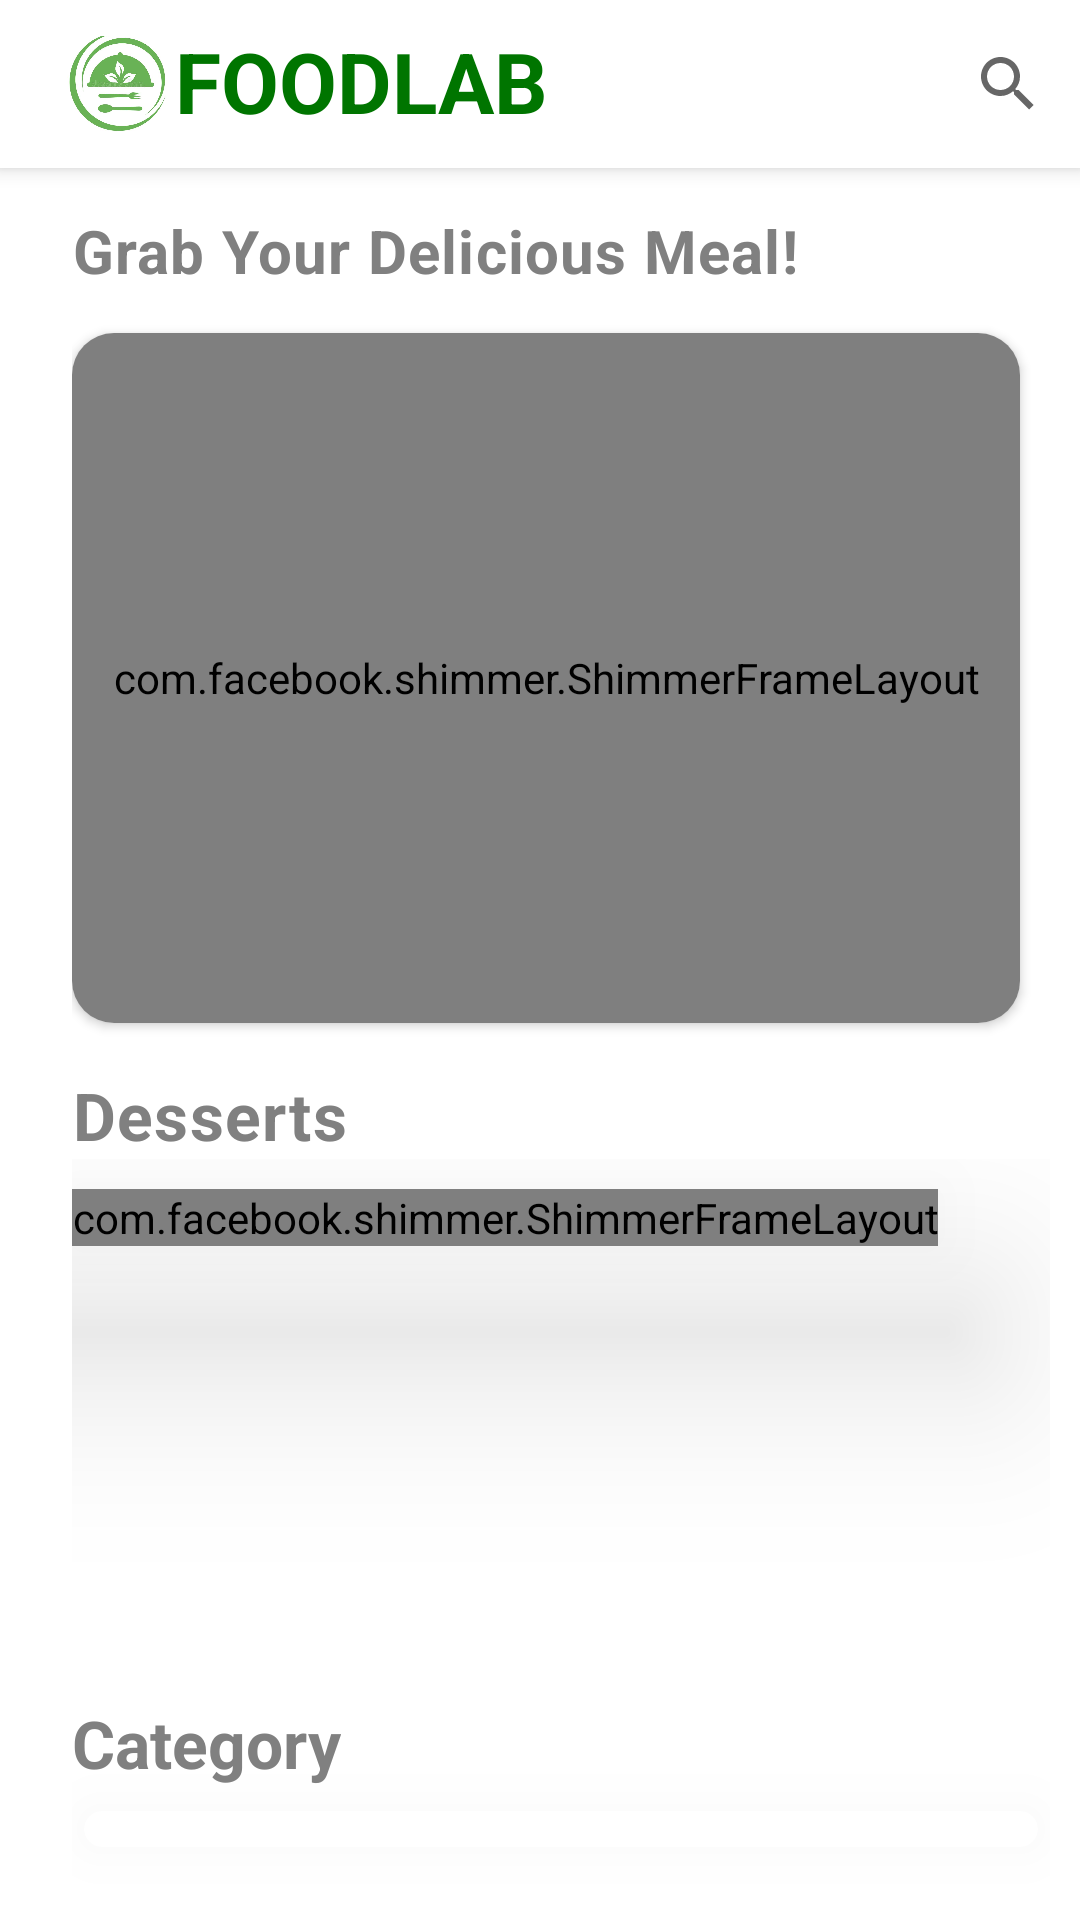

Here is an Android app screen rendered from its layout file. Give the layout XML and the strings, colors and styles it references.
<!-- AndroidManifest.xml: application theme Theme.Food_test -->
<!-- res/layout/fragment_home.xml -->
<?xml version="1.0" encoding="utf-8"?>
<androidx.coordinatorlayout.widget.CoordinatorLayout xmlns:android="http://schemas.android.com/apk/res/android"
    xmlns:app="http://schemas.android.com/apk/res-auto"
    xmlns:tools="http://schemas.android.com/tools"
    android:id="@+id/homeFragment"
    android:layout_width="match_parent"
    android:layout_height="match_parent"
    android:backgroundTint="@color/white"
    android:orientation="vertical"
    tools:context=".view.fragments.HomeFragment">

        <com.google.android.material.appbar.AppBarLayout
            android:backgroundTint="@color/white"
            android:layout_width="match_parent"
            android:layout_height="wrap_content">
            <com.google.android.material.appbar.MaterialToolbar
                android:layout_width="match_parent"
                app:layout_scrollFlags="scroll|enterAlways|snap"
                android:layout_height="wrap_content">
                <LinearLayout
                    android:id="@+id/header"
                    android:layout_width="match_parent"
                    android:layout_height="match_parent"
                    android:gravity="center"
                    android:orientation="horizontal"
                    android:baselineAligned="true">

                    <LinearLayout
                        android:layout_width="0dp"
                        android:layout_height="wrap_content"
                        android:layout_weight="3"
                        android:orientation="horizontal">

                        <ImageView
                            android:layout_width="46dp"
                            android:layout_height="32dp"
                            android:paddingBottom="2dp"
                            android:scaleType="centerCrop"
                            android:src="@drawable/img_4"
                            tools:ignore="ContentDescription,MissingConstraints" />

                        <TextView
                            android:id="@+id/home_title"
                            android:layout_width="0dp"
                            android:layout_height="match_parent"
                            android:layout_marginStart="-4dp"
                            android:layout_marginTop="-4dp"
                            android:layout_weight="2"
                            android:gravity="start|center"
                            android:text="FOODLAB"
                            android:textColor="@color/deep_green"
                            android:textSize="28sp"
                            android:textStyle="bold"
                            tools:ignore="HardcodedText,NestedWeights" />
                    </LinearLayout>

                    <androidx.appcompat.widget.SearchView
                        android:id="@+id/searchIcon"
                        android:searchIcon="@drawable/ic_search"
                        android:layout_width="wrap_content"
                        android:layout_height="wrap_content"/>
                </LinearLayout>
            </com.google.android.material.appbar.MaterialToolbar>
        </com.google.android.material.appbar.AppBarLayout>

    <LinearLayout
        android:layout_width="match_parent"
        android:layout_height="match_parent"
        android:background="@color/white"
        android:layout_marginStart="24dp"
        android:layout_marginEnd="10dp">

        <androidx.core.widget.NestedScrollView
            android:layout_width="match_parent"
            android:layout_height="match_parent"
            android:fillViewport="true"
            android:focusableInTouchMode="true">

            <LinearLayout
                android:layout_width="match_parent"
                android:layout_height="match_parent"
                android:orientation="vertical">

                <TextView
                    android:layout_width="wrap_content"
                    android:layout_height="wrap_content"
                    android:layout_marginTop="70dp"
                    android:letterSpacing="0.02"
                    android:text="Grab Your Delicious Meal!"
                    android:textColor="@color/grey"
                    android:textSize="20sp"
                    android:textStyle="bold"
                    tools:ignore="HardcodedText" />

                <androidx.cardview.widget.CardView
                    android:id="@+id/card_view"
                    android:layout_width="match_parent"
                    android:layout_height="230dp"
                    android:layout_marginTop="14dp"
                    android:layout_marginEnd="10dp"
                    android:elevation="60dp"
                    app:cardCornerRadius="14dp">

                    <ImageView
                        android:id="@+id/card_img"
                        android:layout_width="match_parent"
                        android:layout_height="match_parent"

                        android:scaleType="fitXY"
                        tools:ignore="ContentDescription" />

                    <com.facebook.shimmer.ShimmerFrameLayout
                        android:id="@+id/random_shimmer"
                        android:layout_width="match_parent"
                        android:layout_height="match_parent"
                        android:defaultFocusHighlightEnabled="true"
                        app:shimmer_auto_start="true"
                        app:shimmer_direction="left_to_right"
                        app:shimmer_dropoff="@integer/material_motion_duration_long_2"
                        app:shimmer_duration="@integer/material_motion_duration_medium_2"
                        app:shimmer_shape="linear"
                        app:shimmer_tilt="@integer/material_motion_duration_long_2">

                        <LinearLayout
                            android:id="@+id/random_shimmer_layout"
                            android:layout_width="match_parent"
                            android:layout_height="wrap_content">

                            <include layout="@layout/random_shimmer_effect" />

                            <include layout="@layout/random_shimmer_effect" />

                            <include layout="@layout/random_shimmer_effect" />

                            <include layout="@layout/random_shimmer_effect" />

                        </LinearLayout>

                    </com.facebook.shimmer.ShimmerFrameLayout>

                    
                    
                    
                    
                    
                </androidx.cardview.widget.CardView>

                <TextView
                    android:layout_width="wrap_content"
                    android:layout_height="wrap_content"
                    android:layout_marginTop="16dp"
                    android:letterSpacing="0.02"
                    android:text="Desserts"
                    android:textColor="@color/grey"
                    android:textSize="22sp"
                    android:textStyle="bold"
                    tools:ignore="HardcodedText" />



                <RelativeLayout
                    android:layout_width="match_parent"
                    android:layout_height="wrap_content">
                    <com.facebook.shimmer.ShimmerFrameLayout
                        android:id="@+id/popular_shimmer"
                        android:layout_width="wrap_content"
                        android:layout_marginTop="10dp"
                        android:layout_height="wrap_content"
                        android:defaultFocusHighlightEnabled="true"
                        app:shimmer_auto_start="true"
                        android:elevation="40dp"
                        app:shimmer_direction="left_to_right"
                        app:shimmer_dropoff="@integer/material_motion_duration_long_2"
                        app:shimmer_duration="@integer/material_motion_duration_medium_2"
                        app:shimmer_shape="linear"
                        app:shimmer_tilt="@integer/material_motion_duration_long_2">

                        <FrameLayout
                            android:id="@+id/popular_shimmer_layout"
                            android:layout_marginBottom="6dp"
                            android:layout_width="wrap_content"
                            android:layout_height="wrap_content">

                            <include layout="@layout/popular_shimmer_effect" />

                            <include layout="@layout/popular_shimmer_effect" />

                            <include layout="@layout/popular_shimmer_effect" />

                            <include layout="@layout/popular_shimmer_effect" />

                            <include layout="@layout/popular_shimmer_effect" />

                            <include layout="@layout/popular_shimmer_effect" />
                        </FrameLayout>
                    </com.facebook.shimmer.ShimmerFrameLayout>

                    <androidx.recyclerview.widget.RecyclerView
                        android:id="@+id/recView_popular_meal"
                        android:layout_width="match_parent"
                        android:layout_height="154dp"
                        android:layout_marginTop="10dp"
                        android:backgroundTint="@color/white"
                        android:elevation="40dp"
                        tools:listitem="@layout/popular_meal_items" />
                </RelativeLayout>

                <TextView
                    android:layout_width="wrap_content"
                    android:layout_height="wrap_content"
                    android:layout_marginTop="16dp"
                    android:layout_marginBottom="4dp"
                    android:text="Category"
                    android:textColor="@color/grey"
                    android:textSize="22sp"
                    android:textStyle="bold"
                    tools:ignore="HardcodedText" />

                <androidx.cardview.widget.CardView
                    android:id="@+id/category_card"
                    android:layout_width="match_parent"
                    android:layout_height="wrap_content"
                    android:layout_marginHorizontal="4dp"
                    android:layout_marginVertical="4dp"
                    android:outlineSpotShadowColor="@color/white"
                    app:cardCornerRadius="8dp"
                    app:cardElevation="40dp">

                    <androidx.recyclerview.widget.RecyclerView
                        android:id="@+id/recView_category"
                        android:layout_width="match_parent"
                        android:layout_height="match_parent"
                        android:layout_marginEnd="6dp"
                        android:backgroundTint="@color/white"
                        android:elevation="60dp"
                        android:padding="6dp"
                        tools:listitem="@layout/category_meal_items"/>
                </androidx.cardview.widget.CardView>
            </LinearLayout>
        </androidx.core.widget.NestedScrollView>
    </LinearLayout>
</androidx.coordinatorlayout.widget.CoordinatorLayout>
<!-- res/layout/random_shimmer_effect.xml (included above) -->
<?xml version="1.0" encoding="utf-8"?>
<LinearLayout xmlns:android="http://schemas.android.com/apk/res/android"
    android:layout_width="match_parent"
    android:layout_height="230dp">
    <FrameLayout
        android:layout_width="match_parent"
        android:background="#C8C8C8"
        android:layout_height="match_parent"/>
</LinearLayout>
<!-- res/layout/popular_shimmer_effect.xml (included above) -->
<?xml version="1.0" encoding="utf-8"?>
<androidx.cardview.widget.CardView xmlns:android="http://schemas.android.com/apk/res/android"
    android:layout_width="240dp"
    xmlns:app="http://schemas.android.com/apk/res-auto"
    android:elevation="40dp"
    android:layout_marginStart="6dp"
    android:outlineSpotShadowColor="@color/white"
    android:outlineAmbientShadowColor="@color/white"
    app:cardCornerRadius="10dp"
    android:layout_height="150dp">
    <LinearLayout
        android:layout_width="match_parent"
        android:layout_height="match_parent"
        android:orientation="vertical">
        <FrameLayout
            android:elevation="30dp"
            android:outlineAmbientShadowColor="@color/white"
            android:outlineSpotShadowColor="@color/white"
            android:layout_width="match_parent"
            android:background="#C8C8C8"
            android:layout_height="110dp"/>

            <androidx.cardview.widget.CardView
                android:layout_gravity="center|center_vertical"
                android:layout_marginTop="10dp"
                android:backgroundTint="#C8C8C8"
                android:elevation="20dp"
                app:cardCornerRadius="4dp"
                android:layout_width="160dp"
                android:layout_height="17dp"/>








    </LinearLayout>
</androidx.cardview.widget.CardView>
<!-- res/layout/popular_meal_items.xml (included above) -->
<?xml version="1.0" encoding="utf-8"?>
<androidx.cardview.widget.CardView xmlns:android="http://schemas.android.com/apk/res/android"
    xmlns:tools="http://schemas.android.com/tools"
    android:layout_width="240dp"
    xmlns:app="http://schemas.android.com/apk/res-auto"
    android:orientation="horizontal"
    android:layout_marginEnd="14dp"
    app:cardCornerRadius="10dp"
    android:elevation="40dp"
    android:layout_marginStart="4dp"
    android:layout_marginBottom="10dp"
    android:outlineAmbientShadowColor="@color/white"
    android:backgroundTint="@color/white"
    android:layout_height="150dp">
        <LinearLayout
            android:layout_gravity="center_vertical"
            android:orientation="vertical"
            android:layout_width="match_parent"
            android:layout_height="match_parent">
            <ImageView
                android:id="@+id/popularImg"
                android:src="@drawable/meal"
                android:layout_width="match_parent"
                android:layout_height="110dp"
                android:scaleType="centerCrop"
                tools:ignore="ContentDescription" />
            <TextView
                android:id="@+id/popularTitle"
                android:layout_width="wrap_content"
                android:layout_height="wrap_content"
                android:text="Salmon"
                android:paddingHorizontal="6dp"
                android:letterSpacing="0.03"
                android:layout_marginTop="6dp"
                android:paddingBottom="-4dp"
                android:gravity="center_vertical|center_horizontal|center"
                android:textStyle="bold"
                android:maxLines="2"
                android:textSize="14sp"
                android:layout_gravity="center_horizontal|center_vertical"
                android:textColor="@color/deep_green"
                tools:ignore="HardcodedText" />
        </LinearLayout>
    </androidx.cardview.widget.CardView>
<!-- res/layout/category_meal_items.xml (included above) -->
<?xml version="1.0" encoding="utf-8"?>
<androidx.cardview.widget.CardView xmlns:android="http://schemas.android.com/apk/res/android"
    xmlns:tools="http://schemas.android.com/tools"
    xmlns:app="http://schemas.android.com/apk/res-auto"
    app:cardElevation="60dp"
    app:cardCornerRadius="8dp"
    android:layout_marginHorizontal="4dp"
    android:clickable="true"
    android:layout_marginTop="4dp"
    android:layout_marginEnd="2dp"
    android:outlineSpotShadowColor="#E8E8E8"
    android:outlineAmbientShadowColor="#E8E8E8"
    android:layout_width="116dp"
    android:layout_height="110dp">
    <LinearLayout
        android:orientation="vertical"
        android:layout_gravity="center"
        android:elevation="30dp"
        android:layout_width="match_parent"
        android:layout_height="match_parent"
        tools:ignore="UseCompoundDrawables">

        <FrameLayout
            android:layout_width="match_parent"
            android:layout_height="wrap_content">
            <ImageView
                android:id="@+id/categoryImg"
                android:layout_width="match_parent"
                android:layout_height="80dp"
                android:paddingEnd="6dp"
                android:scaleType="fitXY"
                android:src="@drawable/meal"
                tools:ignore="ContentDescription,RtlSymmetry" />
            <com.airbnb.lottie.LottieAnimationView
                android:id="@+id/loadingLott"
                android:layout_width="50dp"
                android:layout_height="50dp"
                android:layout_gravity="center"
                app:lottie_rawRes="@raw/loading"
                android:visibility="gone"
                app:lottie_autoPlay="true"
                app:lottie_loop="true"/>
        </FrameLayout>

        <TextView
            android:id="@+id/categoryTitle"
            android:layout_width="wrap_content"
            android:layout_height="wrap_content"
            android:text="Category"
            android:textSize="16dp"
            android:gravity="center"
            android:paddingEnd="3dp"
            android:letterSpacing="0.02"
            android:maxLines="2"
            android:layout_gravity="center_horizontal|center_vertical"
            android:textStyle="bold"
            android:textColor="@color/deep_green"
            tools:ignore="HardcodedText,RtlSymmetry,SpUsage" />

    </LinearLayout>

</androidx.cardview.widget.CardView>
<!-- resources referenced by this layout -->
<resources>
  <color name="deep_green">#007500</color>
  <color name="grey">#808080</color>
  <color name="white">#FFFFFFFF</color>
  <!-- drawable ic_search (drawable) -->
  <vector android:height="30dp" android:tint="#453F3F"
      android:viewportHeight="24" android:viewportWidth="24"
      android:width="30dp" xmlns:android="http://schemas.android.com/apk/res/android">
      <path android:fillColor="@android:color/white" android:pathData="M15.5,14h-0.79l-0.28,-0.27C15.41,12.59 16,11.11 16,9.5 16,5.91 13.09,3 9.5,3S3,5.91 3,9.5 5.91,16 9.5,16c1.61,0 3.09,-0.59 4.23,-1.57l0.27,0.28v0.79l5,4.99L20.49,19l-4.99,-5zM9.5,14C7.01,14 5,11.99 5,9.5S7.01,5 9.5,5 14,7.01 14,9.5 11.99,14 9.5,14z"/>
  </vector>
  <!-- drawable img_4: png bitmap (drawable-v24, 236144 bytes) -->
  <!-- drawable meal: png bitmap (drawable, 181948 bytes) -->
  <style name="Theme.Food_test" parent="Theme.MaterialComponents.Light.NoActionBar">
          
          <item name="colorPrimary">@color/deep_green</item>
          <item name="colorPrimaryVariant">@color/light_green</item>
          <item name="colorOnPrimary">@color/white</item>
          
          <item name="colorSecondary">@color/light_green</item>
          <item name="colorSecondaryVariant">@color/light_green</item>
          <item name="colorOnSecondary">@color/white</item>
          
          <item name="android:statusBarColor" tools:targetApi="l" tools:ignore="ObsoleteSdkInt">?attr/colorPrimaryVariant</item>
          
      </style>
  <color name="light_green">#00D100</color>
</resources>
